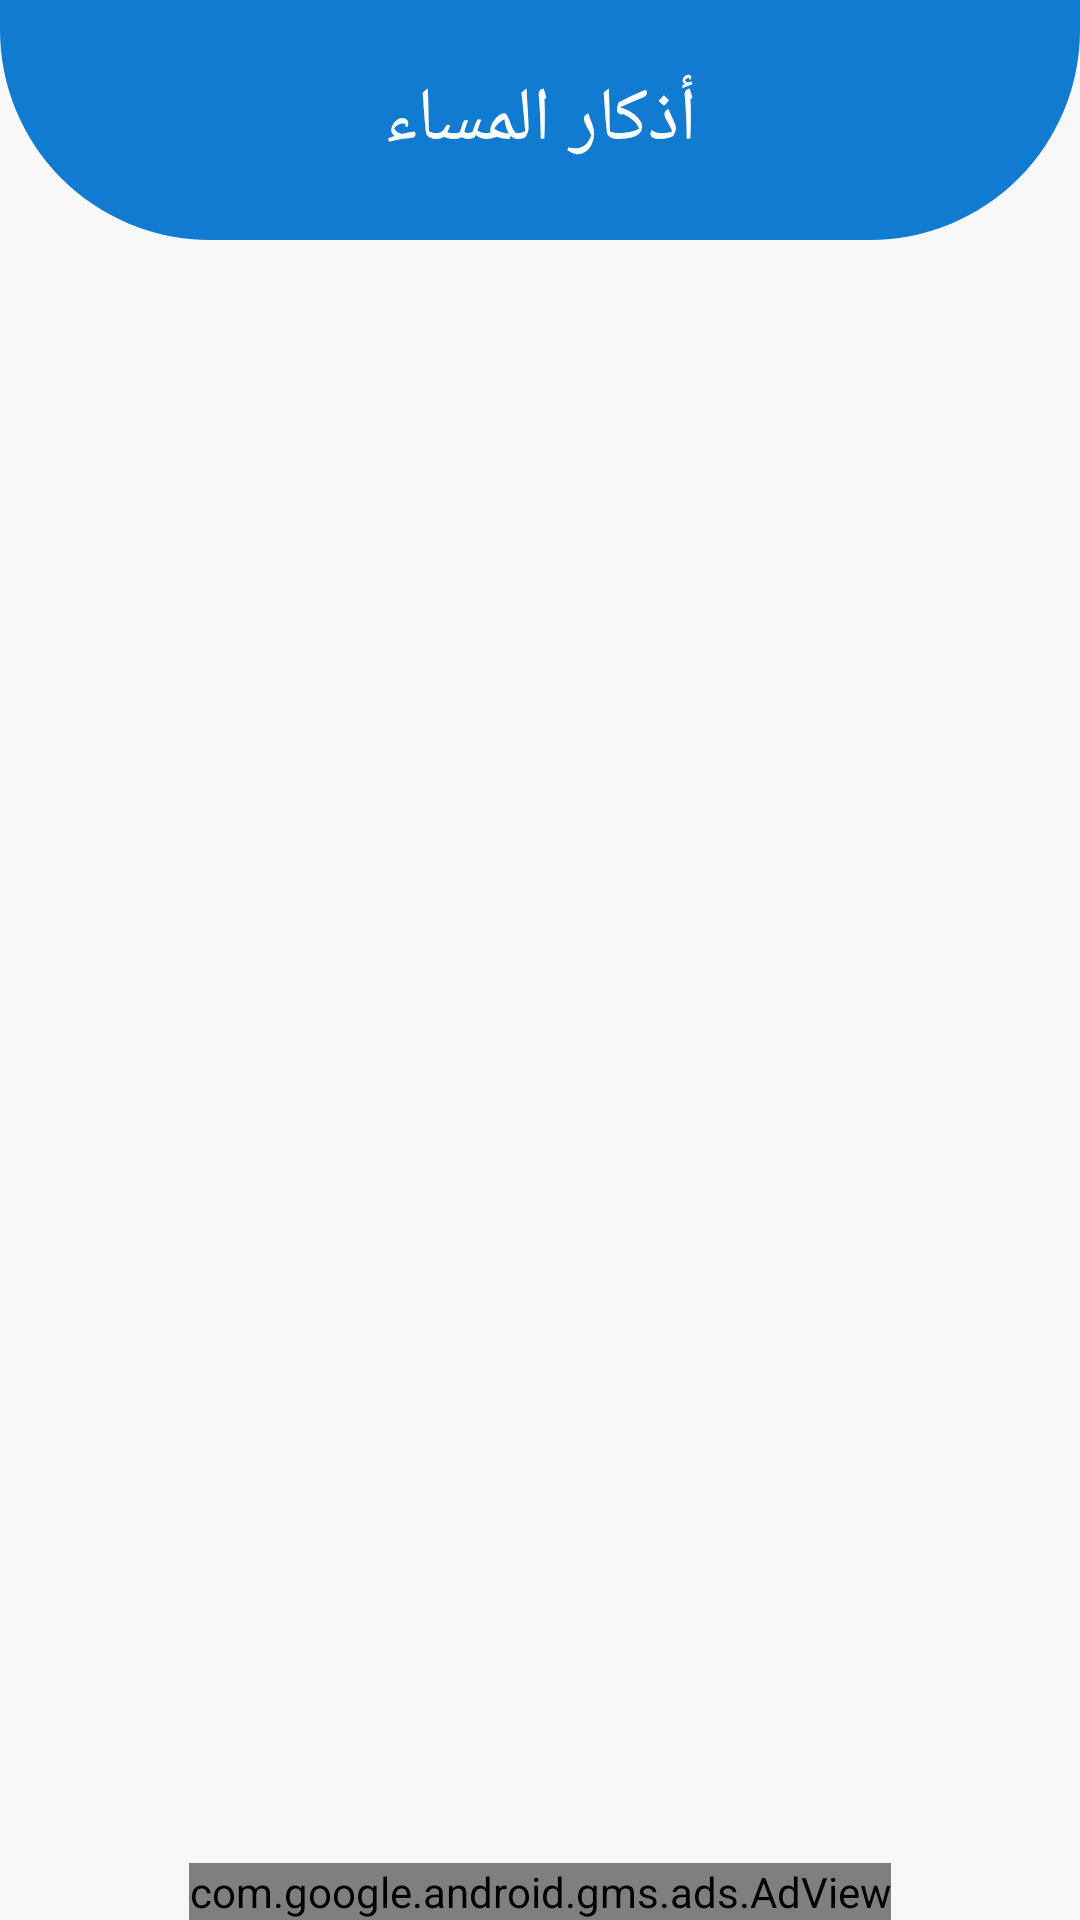

This screen was rendered from an Android layout file. Write that file and the resources it references.
<!-- AndroidManifest.xml: application theme Theme.Tasbeeh -->
<!-- res/layout/activity_athkar_al_masaa.xml -->
<?xml version="1.0" encoding="utf-8"?>
<androidx.constraintlayout.widget.ConstraintLayout xmlns:android="http://schemas.android.com/apk/res/android"
    xmlns:app="http://schemas.android.com/apk/res-auto"
    xmlns:tools="http://schemas.android.com/tools"
    android:layout_width="match_parent"
    android:layout_height="match_parent"
    android:background="@color/grey"
    android:clipChildren="false"
    tools:context=".Athkar_Al_Masaa">

    <TextView
        android:id="@+id/textView"
        android:layout_width="match_parent"
        android:layout_height="80dp"
        android:background="@drawable/rounded_nav"
        android:backgroundTint="@color/purple_500"
        android:elevation="10dp"
        android:gravity="center"
        android:text="أذكار المساء"
        android:textColor="@color/white"
        android:textSize="25dp"
        app:layout_constraintEnd_toEndOf="parent"
        app:layout_constraintStart_toStartOf="parent"
        app:layout_constraintTop_toTopOf="parent" />


    <androidx.recyclerview.widget.RecyclerView
        android:id="@+id/recycleView"
        android:layout_width="match_parent"
        android:layout_height="match_parent"
        android:layoutAnimation="@anim/animation"
        android:clipToPadding="false"
        android:paddingVertical="80dp"
        app:layout_constraintBottom_toBottomOf="@+id/adView"
        app:layout_constraintTop_toTopOf="@+id/textView"
        app:layout_constraintVertical_bias="0.397"
        tools:layout_editor_absoluteX="-16dp" />

    <com.google.android.gms.ads.AdView
        android:id="@+id/adView"
        android:layout_width="wrap_content"
        android:layout_height="wrap_content"
        android:layout_alignParentBottom="true"
        android:layout_centerHorizontal="true"
        app:adSize="SMART_BANNER"
        app:adUnitId="ca-app-pub-2373057914394698/4373144377"
        app:layout_constraintBottom_toBottomOf="parent"
        app:layout_constraintEnd_toEndOf="parent"
        app:layout_constraintStart_toStartOf="parent" />

</androidx.constraintlayout.widget.ConstraintLayout>
<!-- resources referenced by this layout -->
<resources>
  <color name="grey">#F8F8F8</color>
  <color name="purple_500">#107BD0</color>
  <color name="white">#FFFFFFFF</color>
  <!-- drawable rounded_nav (drawable) -->
  <?xml version="1.0" encoding="utf-8"?>
  <shape xmlns:android="http://schemas.android.com/apk/res/android">
  
      <corners
          android:bottomLeftRadius="70dp"
          android:bottomRightRadius="70dp"
          />
  
  </shape>
  <style name="Theme.Tasbeeh" parent="Theme.MaterialComponents.DayNight.NoActionBar">
          
          <item name="colorPrimary">@color/purple_500</item>
          <item name="colorPrimaryVariant">#936ED3</item>
          <item name="colorOnPrimary">@color/white</item>
          
          <item name="colorSecondary">#5C5C5C</item>
          <item name="colorSecondaryVariant">@color/teal_700</item>
          <item name="colorOnSecondary">@color/black</item>
          
          <item name="android:statusBarColor" tools:targetApi="l">?attr/colorPrimaryVariant</item>
          
      </style>
  <color name="teal_700">#FF018786</color>
  <color name="black">#FF000000</color>
</resources>
